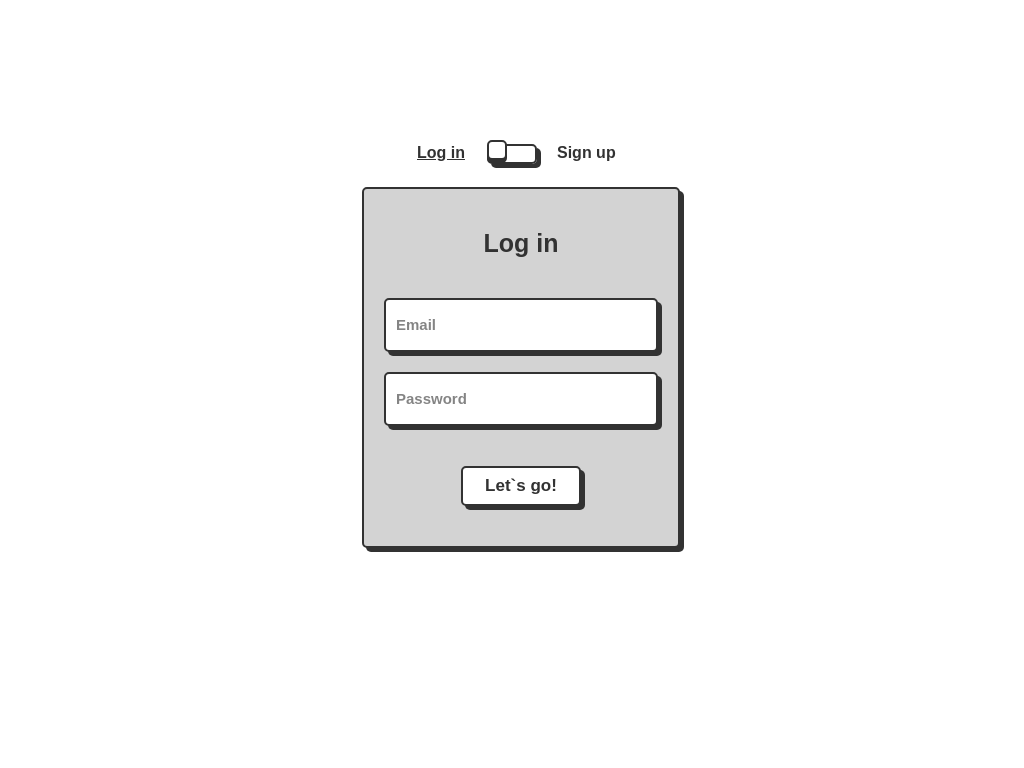

Here is a drawing made with CSS. Write the source that renders it.

<!-- file: index.html -->
<!DOCTYPE html>
<html lang="en">
<head>
    <meta charset="UTF-8">
    <meta name="viewport" content="width=device-width, initial-scale=1.0">
    <title>Toggle Login/Signup | Coder Abhijit</title>
    <link rel="stylesheet" href="style.css">
</head>
<body>
    <div class="wrapper">
        <div class="card-switch">
          <label class="switch">
            <input type="checkbox" class="toggle">
            <span class="slider"></span>
            <span class="card-side"></span>
            <div class="flip-card__inner">
              <div class="flip-card__front">
                <div class="title">Log in</div>
                <form class="flip-card__form" action="">
                  <input class="flip-card__input" name="email" placeholder="Email" type="email">
                  <input class="flip-card__input" name="password" placeholder="Password" type="password">
                  <button class="flip-card__btn">Let`s go!</button>
                </form>
              </div>
              <div class="flip-card__back">
                <div class="title">Sign up</div>
                <form class="flip-card__form" action="">
                  <input class="flip-card__input" placeholder="Name" type="name">
                  <input class="flip-card__input" name="email" placeholder="Email" type="email">
                  <input class="flip-card__input" name="password" placeholder="Password" type="password">
                  <button class="flip-card__btn">Confirm!</button>
                </form>
              </div>
            </div>
          </label>
        </div>
      </div>
</body>
</html>

/* file: style.css */
body{
    display: grid;
    place-items: center;
    height: 90vh;
    font-family: sans-serif;
  }
  .wrapper {
    --input-focus: #2d8cf0;
    --font-color: #323232;
    --font-color-sub: #666;
    --bg-color: #fff;
    --bg-color-alt: #666;
    --main-color: #323232;
  }
  /* switch card */
  .switch {
    transform: translateY(-200px);
    position: relative;
    display: flex;
    flex-direction: column;
    justify-content: center;
    align-items: center;
    gap: 30px;
    width: 50px;
    height: 20px;
  }
  
  .card-side::before {
    position: absolute;
    content: 'Log in';
    left: -70px;
    top: 0;
    width: 100px;
    text-decoration: underline;
    color: var(--font-color);
    font-weight: 600;
  }
  
  .card-side::after {
    position: absolute;
    content: 'Sign up';
    left: 70px;
    top: 0;
    width: 100px;
    text-decoration: none;
    color: var(--font-color);
    font-weight: 600;
  }
  
  .toggle {
    opacity: 0;
    width: 0;
    height: 0;
  }
  
  .slider {
    box-sizing: border-box;
    border-radius: 5px;
    border: 2px solid var(--main-color);
    box-shadow: 4px 4px var(--main-color);
    position: absolute;
    cursor: pointer;
    top: 0;
    left: 0;
    right: 0;
    bottom: 0;
    background-color: var(--bg-colorcolor);
    transition: 0.3s;
  }
  
  .slider:before {
    box-sizing: border-box;
    position: absolute;
    content: "";
    height: 20px;
    width: 20px;
    border: 2px solid var(--main-color);
    border-radius: 5px;
    left: -2px;
    bottom: 2px;
    background-color: var(--bg-color);
    box-shadow: 0 3px 0 var(--main-color);
    transition: 0.3s;
  }
  
  .toggle:checked + .slider {
    background-color: var(--input-focus);
  }
  
  .toggle:checked + .slider:before {
    transform: translateX(30px);
  }
  
  .toggle:checked ~ .card-side:before {
    text-decoration: none;
  }
  
  .toggle:checked ~ .card-side:after {
    text-decoration: underline;
  }
  
  /* card */ 
  
  .flip-card__inner {
    width: 300px;
    height: 350px;
    position: relative;
    background-color: transparent;
    perspective: 1000px;
      /* width: 100%;
      height: 100%; */
    text-align: center;
    transition: transform 0.8s;
    transform-style: preserve-3d;
  }
  
  .toggle:checked ~ .flip-card__inner {
    transform: rotateY(180deg);
  }
  
  .toggle:checked ~ .flip-card__front {
    box-shadow: none;
  }
  
  .flip-card__front, .flip-card__back {
    padding: 20px;
    position: absolute;
    display: flex;
    flex-direction: column;
    justify-content: center;
    -webkit-backface-visibility: hidden;
    backface-visibility: hidden;
    background: lightgrey;
    gap: 20px;
    border-radius: 5px;
    border: 2px solid var(--main-color);
    box-shadow: 4px 4px var(--main-color);
  }
  
  .flip-card__back {
    width: 100%;
    transform: rotateY(180deg);
  }
  
  .flip-card__form {
    display: flex;
    flex-direction: column;
    align-items: center;
    gap: 20px;
  }
  
  .title {
    margin: 20px 0 20px 0;
    font-size: 25px;
    font-weight: 900;
    text-align: center;
    color: var(--main-color);
  }
  
  .flip-card__input {
    width: 250px;
    height: 40px;
    border-radius: 5px;
    border: 2px solid var(--main-color);
    background-color: var(--bg-color);
    box-shadow: 4px 4px var(--main-color);
    font-size: 15px;
    font-weight: 600;
    color: var(--font-color);
    padding: 5px 10px;
    outline: none;
  }
  
  .flip-card__input::placeholder {
    color: var(--font-color-sub);
    opacity: 0.8;
  }
  
  .flip-card__input:focus {
    border: 2px solid var(--input-focus);
  }
  
  .flip-card__btn:active, .button-confirm:active {
    box-shadow: 0px 0px var(--main-color);
    transform: translate(3px, 3px);
  }
  
  .flip-card__btn {
    margin: 20px 0 20px 0;
    width: 120px;
    height: 40px;
    border-radius: 5px;
    border: 2px solid var(--main-color);
    background-color: var(--bg-color);
    box-shadow: 4px 4px var(--main-color);
    font-size: 17px;
    font-weight: 600;
    color: var(--font-color);
    cursor: pointer;
  } 